Run: headless pygame with SDL's dummy video driver; simulated clock (each Clock.tick advances the game by its frame time, no real sleeping); random seed 0; keys injected as events and as key.get_pressed() state; no mouse input.
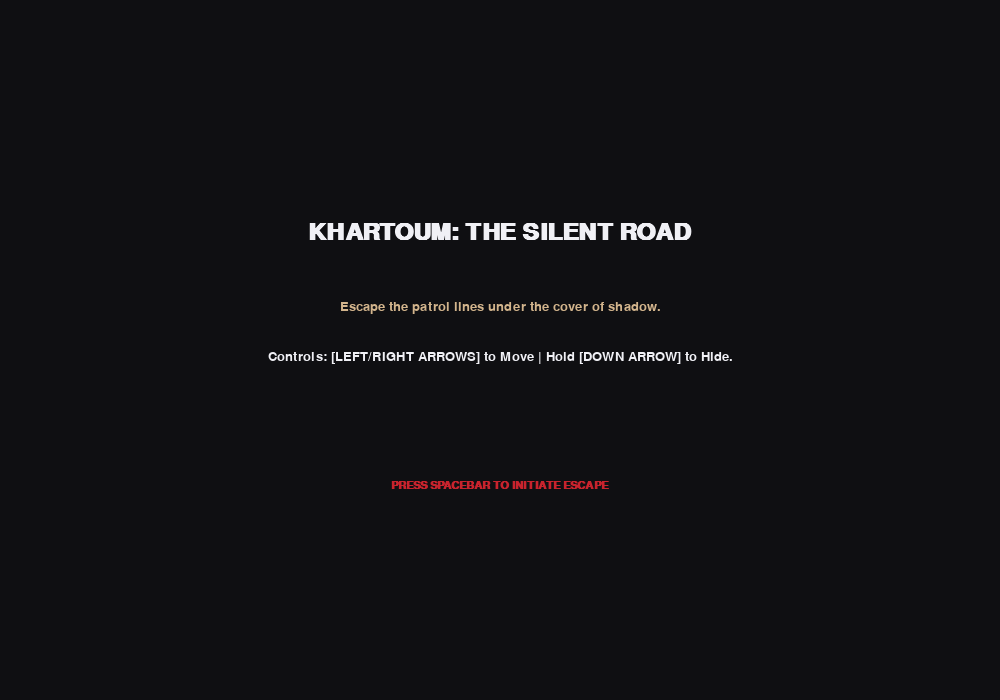
Frame 1 of 4 · flips 1–60 · no input
Frame 2 of 4 · flips 61–180 · tapped SPACE, RETURN · held RIGHT (→), D · screen unchanged from frame 1, image omitted
Frame 3 of 4 · flips 181–300 · held DOWN (↓), S · screen unchanged from frame 2, image omitted
Frame 4 of 4 · flips 301–420 · held LEFT (←), A, UP (↑), W · screen unchanged from frame 3, image omitted

The pygame program that drew these frames:

import pygame
import sys
import random

# --- 1. INITIALIZATION & SETUP ---
pygame.init()
pygame.font.init()

SCREEN_WIDTH = 1000
SCREEN_HEIGHT = 700
screen = pygame.display.set_mode((SCREEN_WIDTH, SCREEN_HEIGHT))
pygame.display.set_caption("Khartoum: The Silent Road")

CLOCK = pygame.time.Clock()
FPS = 60

# --- 2. COLOR DESIGN (Cinematic & Grim) ---
CHARCOAL    = (15, 15, 18)
SILHOUETTE  = (28, 26, 28)
DUST_GOLD   = (210, 180, 140)
NIGHT_BLUE  = (20, 24, 38)
TEXT_WHITE  = (240, 240, 245)
BEAM_YELLOW = (255, 240, 150, 60)  # RGBA: The 4th number adds transparency!
CRIMSON     = (200, 35, 45)
EMERALD     = (45, 180, 105)

# --- 3. FONTS ---
font_title = pygame.font.SysFont("Courier New", 36, bold=True)
font_body  = pygame.font.SysFont("Arial", 20)
font_ui    = pygame.font.SysFont("Courier New", 16, bold=True)

# --- 4. GAME STATE ENGINE ---
# Scenes: TITLE, ACT_1, ACT_1_END, ACT_2, ACT_3, GAME_OVER, VICTORY
scene = "TITLE"
alert_level = 0.0
max_alert = 100.0
input_cooldown = 0

# Player Mechanics
player_x = 60
player_y = 480
player_speed = 3
is_hiding = False

# Act 1: Militia Searchlight Mechanics
searchlight_x = 300
searchlight_direction = 1
searchlight_speed = 4

# Act 3: Patrol Truck & Sweeping Headlights
truck_beam_angle = 0
beam_sweep_dir = 1

# Ambient Dust Particles for Atmosphere
particles = [{"x": random.randint(0, 1000), "y": random.randint(0, 700), "speed": random.uniform(0.5, 1.5)} for _ in range(40)]

# --- 5. SYSTEM HELPER FUNCTIONS ---
def draw_background_elements(color):
    """Draws ruins, crumbling walls, and atmospheric dust particles."""
    screen.fill(color)
    
    # Draw environmental background silhouettes
    pygame.draw.rect(screen, SILHOUETTE, (0, 180, 180, 350))
    pygame.draw.rect(screen, SILHOUETTE, (320, 220, 240, 310))
    pygame.draw.rect(screen, SILHOUETTE, (700, 150, 350, 380))
    pygame.draw.rect(screen, (10, 9, 12), (0, 520, SCREEN_WIDTH, 180)) # Ground plane
    
    # Render moving dust particles
    for p in particles:
        p["x"] -= p["speed"]
        if p["x"] < 0:
            p["x"] = SCREEN_WIDTH
            p["y"] = random.randint(0, 600)
        pygame.draw.circle(screen, (80, 75, 70), (int(p["x"]), int(p["y"])), 2)

def draw_hud():
    """Draws a functional visibility meter and objective header."""
    # Label
    lbl = font_ui.render("DETECTION RISK PROFILE", True, TEXT_WHITE)
    screen.blit(lbl, (40, 25))
    # Outer Bar
    pygame.draw.rect(screen, TEXT_WHITE, (40, 50, 250, 18), 2)
    # Filling Meter dynamically
    if alert_level > 0:
        bar_color = CRIMSON if alert_level > 60 else DUST_GOLD
        pygame.draw.rect(screen, bar_color, (43, 53, int((alert_level / max_alert) * 244), 13))

def draw_dialogue(lines):
    """Renders typewriter-style narrative interfaces at the base of the frame."""
    box = pygame.Rect(40, 550, 920, 120)
    pygame.draw.rect(screen, CHARCOAL, box, border_radius=6)
    pygame.draw.rect(screen, (40, 40, 45), box, 2, border_radius=6)
    
    y = 565
    for line in lines:
        surf = font_body.render(line, True, TEXT_WHITE)
        screen.blit(surf, (70, y))
        y += 28
        
    prompt = font_ui.render("[ PRESS SPACEBAR ]", True, CRIMSON)
    screen.blit(prompt, (800, 635))

# --- 6. CORE GAME LOOP ---
running = True
while running:
    if input_cooldown > 0:
        input_cooldown -= 1

    # Check for core window events
    for event in pygame.event.get():
        if event.type == pygame.QUIT:
            running = False

    keys = pygame.key.get_pressed()
    
    # Handle Scene Changes with Spacebar Cooldowns
    if keys[pygame.K_SPACE] and input_cooldown == 0:
        input_cooldown = 25
        if scene == "TITLE":
            scene = "ACT_1"
            player_x = 60
            alert_level = 0
        elif scene == "ACT_1" and player_x >= 920:
            scene = "ACT_1_END"
        elif scene == "ACT_1_END":
            scene = "ACT_2"
        elif scene == "ACT_3" and player_x >= 920:
            scene = "VICTORY"
        elif scene == "GAME_OVER":
            scene = "TITLE"
            alert_level = 0

    # Fail Condition Trigger
    if alert_level >= max_alert:
        scene = "GAME_OVER"

    # --- SCENE RENDERING PIPELINE ---
    
    if scene == "TITLE":
        screen.fill(CHARCOAL)
        title_text = font_title.render("KHARTOUM: THE SILENT ROAD", True, TEXT_WHITE)
        desc_1 = font_body.render("Escape the patrol lines under the cover of shadow.", True, DUST_GOLD)
        desc_2 = font_body.render("Controls: [LEFT/RIGHT ARROWS] to Move | Hold [DOWN ARROW] to Hide.", True, TEXT_WHITE)
        prompt = font_ui.render("PRESS SPACEBAR TO INITIATE ESCAPE", True, CRIMSON)
        
        screen.blit(title_text, (SCREEN_WIDTH//2 - title_text.get_width()//2, 220))
        screen.blit(desc_1, (SCREEN_WIDTH//2 - desc_1.get_width()//2, 300))
        screen.blit(desc_2, (SCREEN_WIDTH//2 - desc_2.get_width()//2, 350))
        screen.blit(prompt, (SCREEN_WIDTH//2 - prompt.get_width()//2, 480))

    elif scene == "ACT_1":
        draw_background_elements(NIGHT_BLUE)
        
        # Mechanics: Searchlight movement logic
        searchlight_x += searchlight_speed * searchlight_direction
        if searchlight_x > 850 or searchlight_x < 250:
            searchlight_direction *= -1

        # Transparent Surface Setup for the searchlight cone
        light_surface = pygame.Surface((SCREEN_WIDTH, SCREEN_HEIGHT), pygame.SRCALPHA)
        pygame.draw.polygon(light_surface, BEAM_YELLOW, [(500, 0), (searchlight_x - 80, 530), (searchlight_x + 80, 530)])
        screen.blit(light_surface, (0, 0))

        # Input Parsing & Movement
        if keys[pygame.K_DOWN]:
            is_hiding = True
            if alert_level > 0: alert_level -= 0.4
        else:
            is_hiding = False
            if keys[pygame.K_RIGHT]: player_x += player_speed
            if keys[pygame.K_LEFT]: player_x -= player_speed

        # Collision Check: Is player standing in the light cone beams?
        if not is_hiding and (searchlight_x - 70 < player_x < searchlight_x + 70):
            alert_level += 1.2
            pygame.draw.rect(screen, CRIMSON, (0, 0, SCREEN_WIDTH, SCREEN_HEIGHT), 3) # Flash red indicator
            
        # Draw Player
        if is_hiding:
            pygame.draw.ellipse(screen, (15, 15, 15), (player_x, player_y + 25, 26, 15))
        else:
            pygame.draw.rect(screen, TEXT_WHITE, (player_x, player_y, 20, 40), border_radius=3)

        draw_hud()
        
        if player_x < 850:
            draw_dialogue([
                "Act I: Leaving the District.",
                "An RSF checkpoint watchtower is sweeping the main crossroads ahead.",
                "Hold [DOWN ARROW] to blend into the rubble when the beam passes over you!"
            ])
        else:
            draw_dialogue([
                "You successfully slipped past the checkpoint perimeter box.",
                "The shadows of the back streets offer brief safety.",
                "Advance forward to look for an exit corridor."
            ])

    elif scene == "ACT_1_END":
        screen.fill(CHARCOAL)
        draw_dialogue([
            "You manage to connect with a local emergency volunteer group over text.",
            "They inform you that the last safe route across the checkpoint line is closing.",
            "An open path remains through an old industrial depot, but patrols are closing in.",
        ])

    elif scene == "ACT_2":
        screen.fill(CHARCOAL)
        title_c = font_title.render("DECISION HUB: THE RIVER FORK", True, CRIMSON)
        screen.blit(title_c, (SCREEN_WIDTH//2 - title_c.get_width()//2, 120))
        
        # Left Fork UI Box
        pygame.draw.rect(screen, SILHOUETTE, (80, 240, 380, 240), border_radius=6)
        pygame.draw.rect(screen, DUST_GOLD, (80, 240, 380, 240), 2, border_radius=6)
        t_a1 = font_ui.render("ROUTE A: THE EMBANKMENT WALKS", True, DUST_GOLD)
        t_a2 = font_body.render("Sneak through low mud ditches.", True, TEXT_WHITE)
        t_a3 = font_body.render("Modifies: Harder visibility, slow speed.", True, TEXT_WHITE)
        t_a4 = font_ui.render("[ PRESS 'A' KEY ]", True, TEXT_WHITE)
        screen.blit(t_a1, (110, 270)); screen.blit(t_a2, (110, 320)); screen.blit(t_a3, (110, 360)); screen.blit(t_a4, (110, 420))
        
        # Right Fork UI Box
        pygame.draw.rect(screen, SILHOUETTE, (540, 240, 380, 240), border_radius=6)
        pygame.draw.rect(screen, CRIMSON, (540, 240, 380, 240), 2, border_radius=6)
        t_b1 = font_ui.render("ROUTE B: THE FREIGHT TERMINAL", True, CRIMSON)
        t_b2 = font_body.render("Sprint past open cargo structures.", True, TEXT_WHITE)
        t_b3 = font_body.render("Modifies: Maximum running speed allowed.", True, TEXT_WHITE)
        t_b4 = font_ui.render("[ PRESS 'B' KEY ]", True, TEXT_WHITE)
        screen.blit(t_b1, (570, 270)); screen.blit(t_b2, (570, 320)); screen.blit(t_b3, (570, 360)); screen.blit(t_b4, (570, 420))
        
        if keys[pygame.K_a]:
            player_speed = 2
            alert_level = max(0, alert_level - 15)  # Safe route benefit
            player_x = 50
            scene = "ACT_3"
        if keys[pygame.K_b]:
            player_speed = 5
            alert_level = min(90, alert_level + 15) # Dangerous route cost
            player_x = 50
            scene = "ACT_3"

    elif scene == "ACT_3":
        draw_background_elements(DUST_AMBER)
        
        # Mechanics: Complex moving headlight beam loop
        truck_beam_angle += 0.04 * beam_sweep_dir
        if truck_beam_angle > 1.2 or truck_beam_angle < -0.2:
            beam_sweep_dir *= -1
            
        # Form dynamic geometric sweeping light polygons using trigonometry scales
        beam_target_x1 = 400 + (truck_beam_angle * 300)
        beam_target_x2 = 600 + (truck_beam_angle * 300)
        
        light_surface = pygame.Surface((SCREEN_WIDTH, SCREEN_HEIGHT), pygame.SRCALPHA)
        pygame.draw.polygon(light_surface, BEAM_YELLOW, [(0, 100), (beam_target_x1, 520), (beam_target_x2, 520)])
        screen.blit(light_surface, (0, 0))
        
        # Stationary Mounted Patrol Truck Shape
        pygame.draw.rect(screen, SILHOUETTE, (0, 60, 120, 70), border_radius=4)
        pygame.draw.circle(screen, CRIMSON, (100, 80), 4) # Engine run notification
        
        # Input Actions
        if keys[pygame.K_DOWN]:
            is_hiding = True
            if alert_level > 0: alert_level -= 0.3
        else:
            is_hiding = False
            if keys[pygame.K_RIGHT]: player_x += player_speed
            if keys[pygame.K_LEFT]: player_x -= player_speed

        # Structural Detection Checking
        if not is_hiding and (beam_target_x1 - 30 < player_x < beam_target_x2 + 30):
            alert_level += 1.8
            pygame.draw.rect(screen, CRIMSON, (0, 0, SCREEN_WIDTH, SCREEN_HEIGHT), 4)

        # Draw Player
        if is_hiding:
            pygame.draw.ellipse(screen, (20, 18, 15), (player_x, player_y + 25, 26, 15))
        else:
            pygame.draw.rect(screen, TEXT_WHITE, (player_x, player_y, 20, 40), border_radius=3)
            
        draw_hud()
        draw_dialogue([
            "Act III: The Final Dash.",
            "A patrol vehicle down the highway is actively washing the terrain with high beams.",
            "Reach the eastern edge of the screen layout to clear the safe zone perimeter!"
        ])

    elif scene == "GAME_OVER":
        screen.fill((10, 5, 5))
        g_txt = font_title.render("DETECTION ARCHIVE: INTERCEPTED", True, CRIMSON)
        sub_g = font_body.render("Your profile was logged by a roving patrol sweep.", True, TEXT_WHITE)
        p_g   = font_ui.render("PRESS SPACEBAR TO REBOOT PROTOCOL SYSTEMS AND RETRY", True, DUST_GOLD)
        
        screen.blit(g_txt, (SCREEN_WIDTH//2 - g_txt.get_width()//2, 240))
        screen.blit(sub_g, (SCREEN_WIDTH//2 - sub_g.get_width()//2, 320))
        screen.blit(p_g, (SCREEN_WIDTH//2 - p_g.get_width()//2, 450))

    elif scene == "VICTORY":
        screen.fill(CHARCOAL)
        v_txt = font_title.render("SAFE AREA REACHED: JOURNEY RESOLVED", True, EMERALD)
        sub_v = font_body.render("You successfully crossed out of the conflict lines into a civilian corridor.", True, TEXT_WHITE)
        credit = font_ui.render("Thank you for playing. Final Project submission complete.", True, DUST_GOLD)
        
        screen.blit(v_txt, (SCREEN_WIDTH//2 - v_txt.get_width()//2, 240))
        screen.blit(sub_v, (SCREEN_WIDTH//2 - sub_v.get_width()//2, 320))
        screen.blit(credit, (SCREEN_WIDTH//2 - credit.get_width()//2, 450))

    pygame.display.flip()
    CLOCK.tick(FPS)

pygame.quit()
sys.exit()
